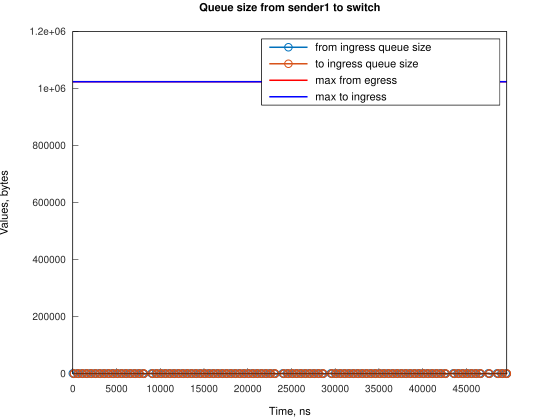

Data behind this chart, as committed beside it:
Time, from_ingress_queue_size, to_ingress_queue_size
0, 1500, nan
120, 0, 1500
121, 0, 0
500, 1500, 0
620, 0, 1500
621, 0, 0
1000, 1500, 0
1120, 0, 1500
1121, 0, 0
1500, 1500, 0
1620, 0, 1500
1621, 0, 0
2000, 1500, 0
2120, 0, 1500
2121, 0, 0
2500, 1500, 0
2620, 0, 1500
2621, 0, 0
3000, 1500, 0
3120, 0, 1500
3121, 0, 0
3500, 1500, 0
3620, 0, 1500
3621, 0, 0
4000, 1500, 0
4120, 0, 1500
4121, 0, 0
4500, 1500, 0
4620, 0, 1500
4621, 0, 0
5000, 1500, 0
5120, 0, 1500
5121, 0, 0
5500, 1500, 0
5620, 0, 1500
5621, 0, 0
6000, 1500, 0
6120, 0, 1500
6121, 0, 0
6500, 1500, 0
6620, 0, 1500
6621, 0, 0
7000, 1500, 0
7120, 0, 1500
7121, 0, 0
7500, 1500, 0
7620, 0, 1500
7621, 0, 0
8000, 1500, 0
8120, 0, 1500
8121, 0, 0
9000, 1500, 0
9120, 0, 1500
9121, 0, 0
9500, 1500, 0
9620, 0, 1500
9621, 0, 0
10000, 1500, 0
10120, 0, 1500
10121, 0, 0
... 222 more rows
